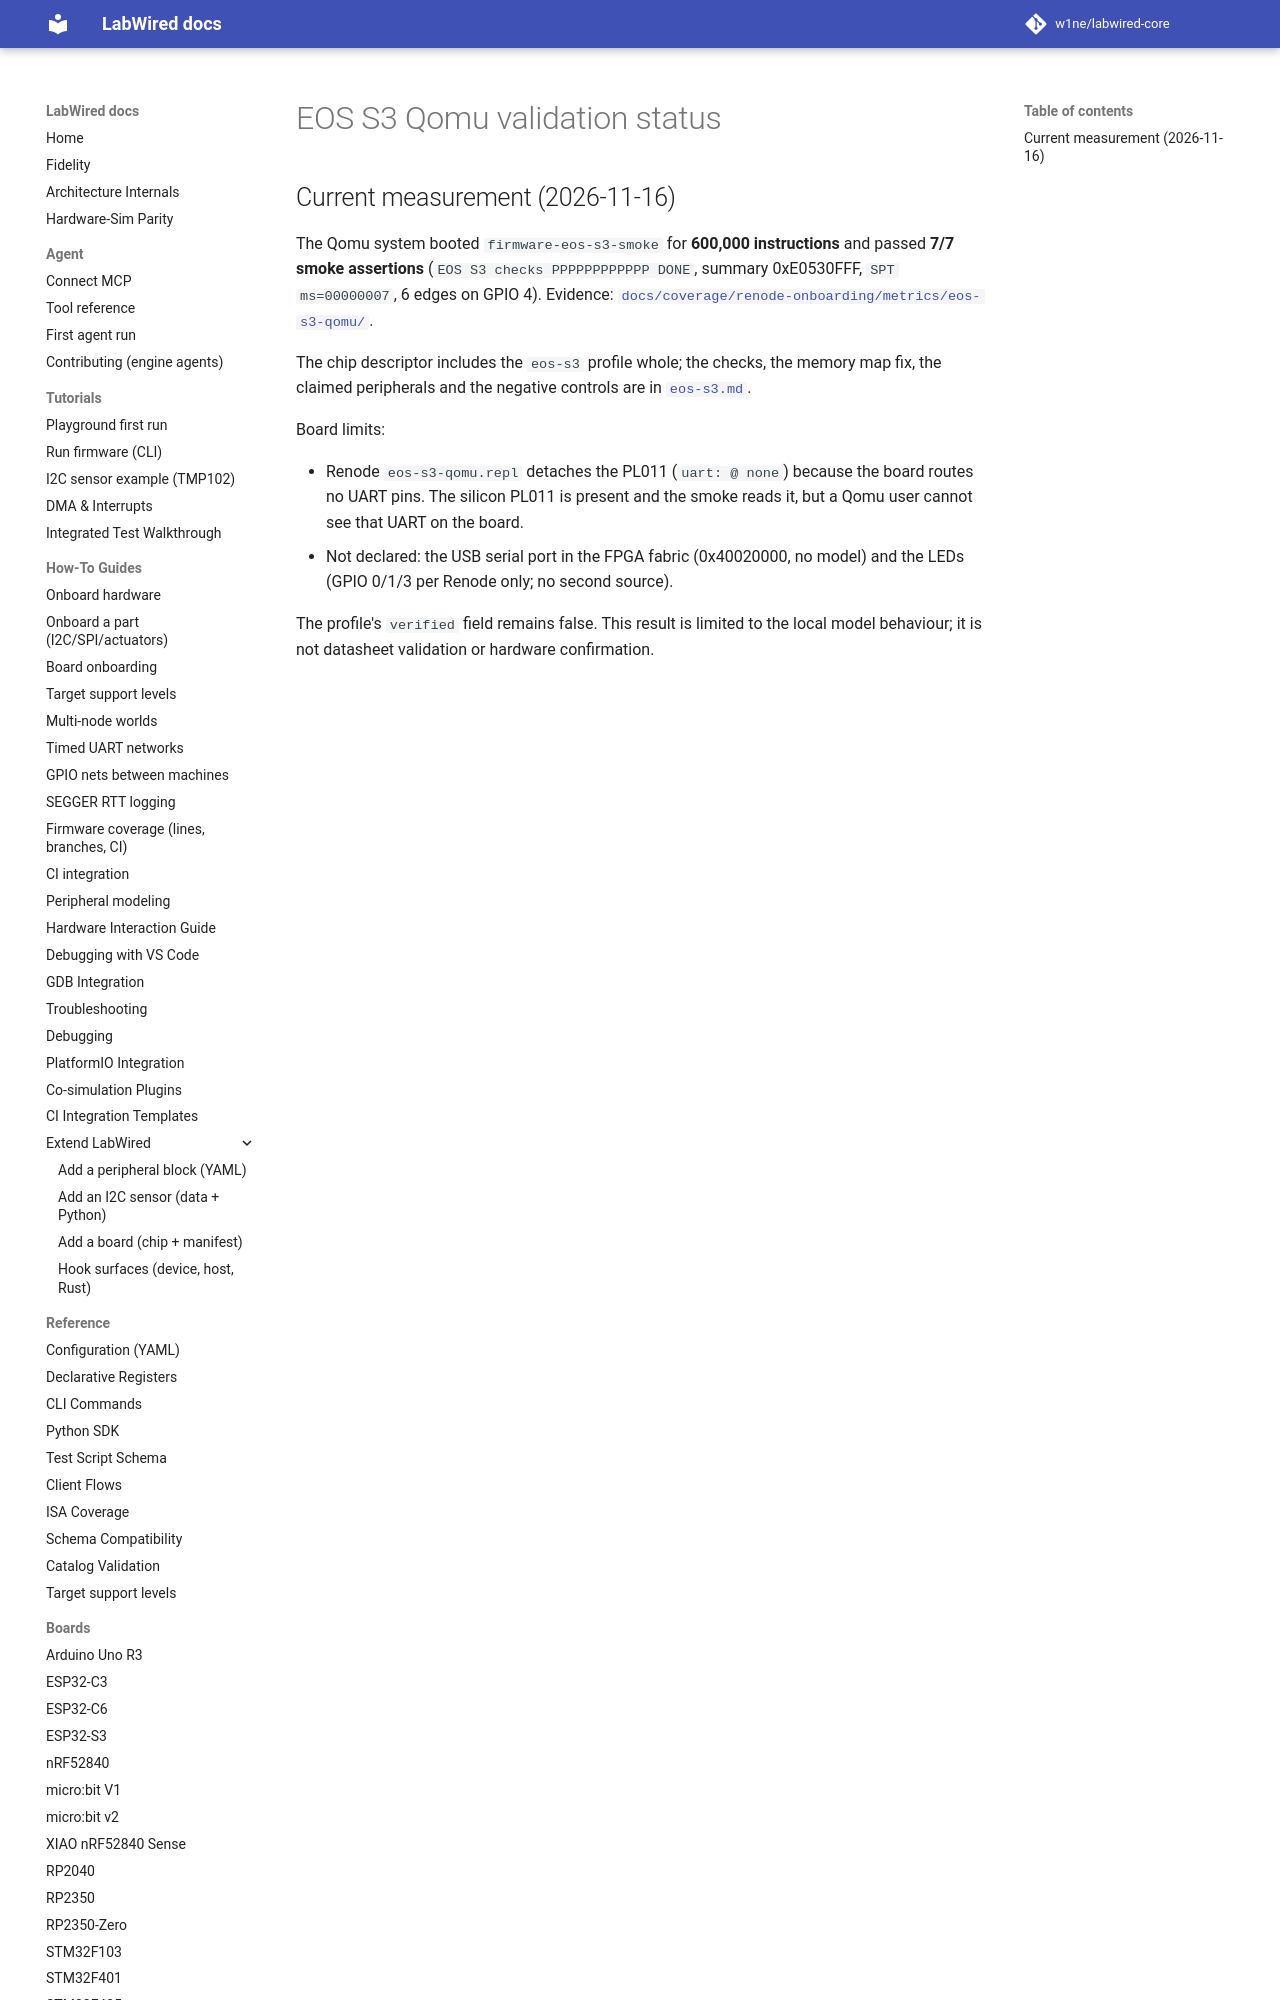

repository: CrispStrobe/labwired-core · page: boards/eos-s3-qomu/index.html · generator: mkdocs

# EOS S3 Qomu validation status

## Current measurement (2026-11-16)

The Qomu system booted `firmware-eos-s3-smoke` for **600,000 instructions**
and passed **7/7 smoke assertions** (`EOS S3 checks PPPPPPPPPPPP DONE`, summary
0xE0530FFF, `SPT ms=00000007`, 6 edges on GPIO 4). Evidence:
[`docs/coverage/renode-onboarding/metrics/eos-s3-qomu/`](../coverage/renode-onboarding/metrics/eos-s3-qomu/).
